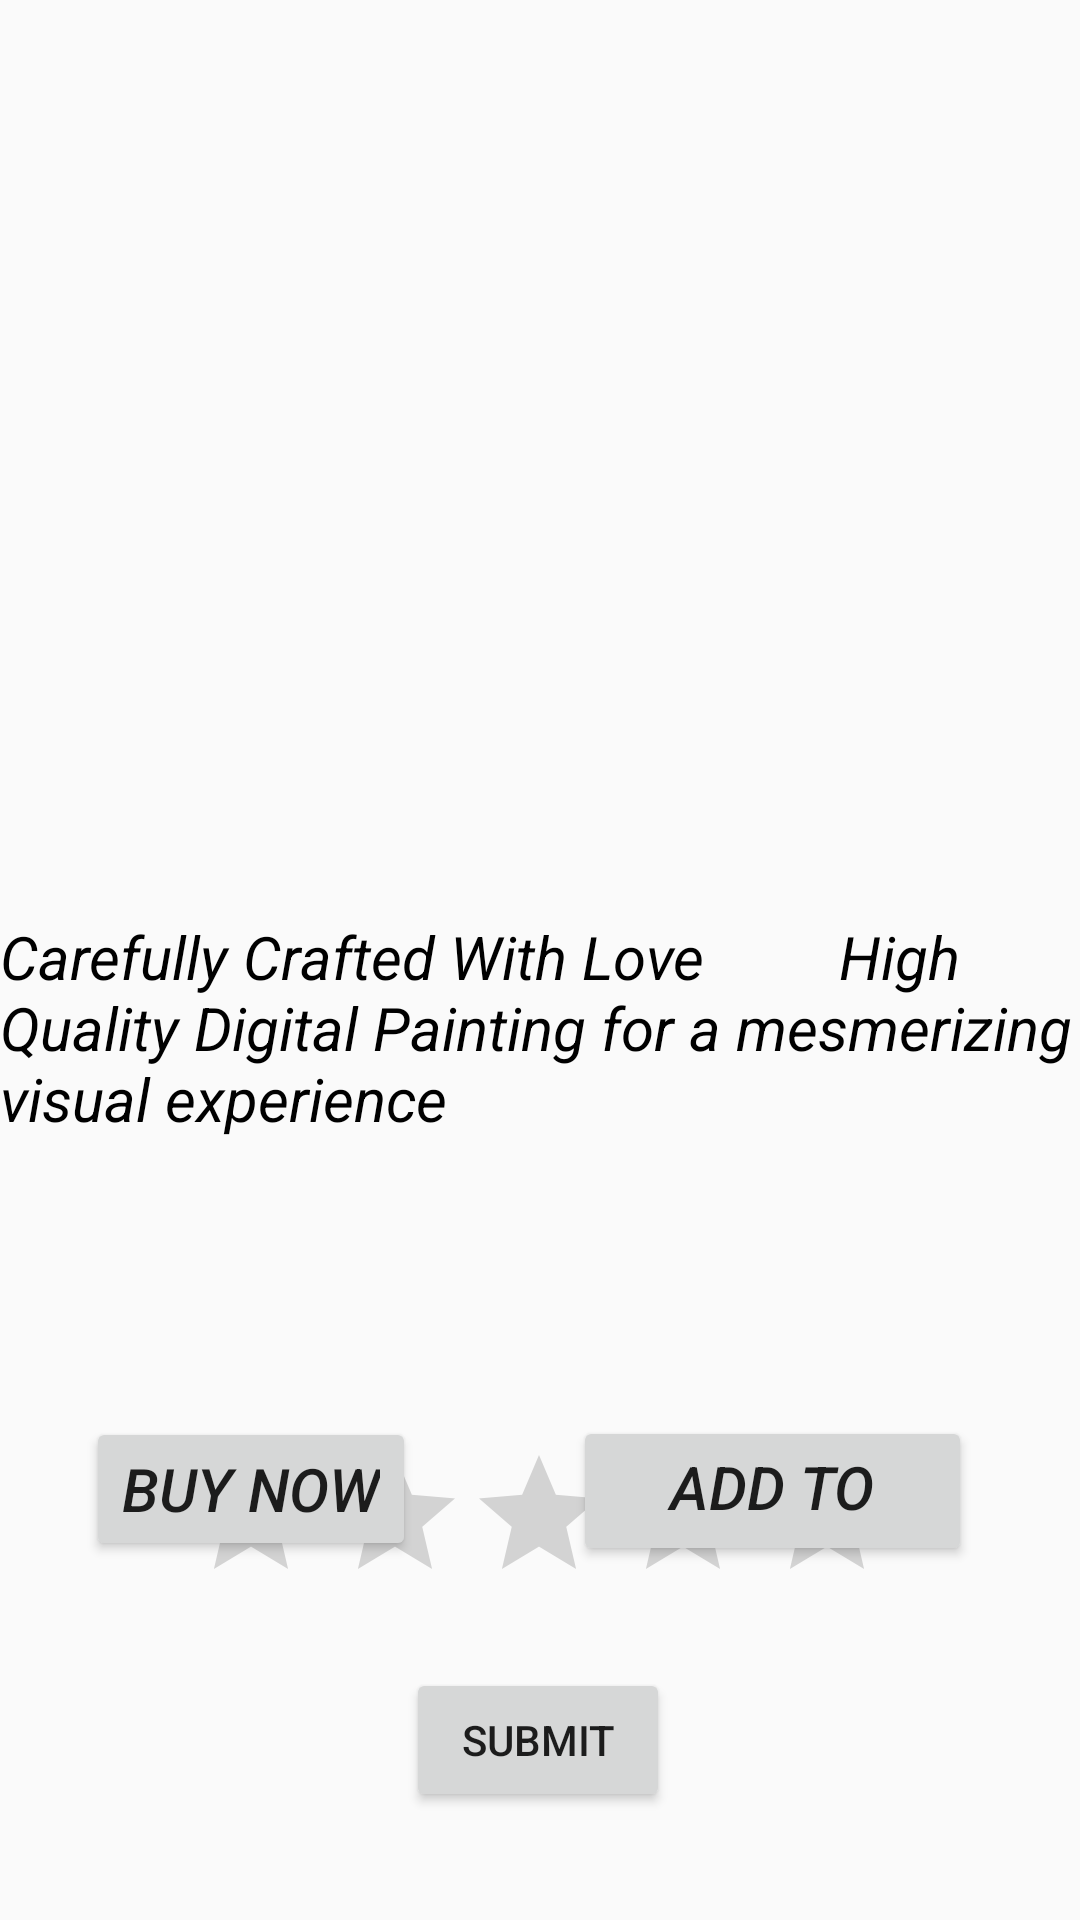

Produce the Android XML layout that renders to this screen, including the resource entries it uses.
<!-- AndroidManifest.xml: application theme Theme.Signin -->
<!-- res/layout/activity_product_d.xml -->
<?xml version="1.0" encoding="utf-8"?>
<androidx.constraintlayout.widget.ConstraintLayout xmlns:android="http://schemas.android.com/apk/res/android"
    xmlns:app="http://schemas.android.com/apk/res-auto"
    xmlns:tools="http://schemas.android.com/tools"
    android:layout_width="match_parent"
    android:layout_height="match_parent"
    tools:context=".productD">

    <TextView
        android:id="@+id/textView"
        android:layout_width="wrap_content"
        android:layout_height="wrap_content"
        android:text="Carefully Crafted With Love
        High Quality Digital Painting for a mesmerizing visual experience"
        android:textColor="@color/black"
        android:textSize="20sp"
        android:textStyle="italic"
        app:layout_constraintBottom_toBottomOf="parent"
        app:layout_constraintHorizontal_bias="0.0"
        app:layout_constraintLeft_toLeftOf="parent"
        app:layout_constraintRight_toRightOf="parent"
        app:layout_constraintTop_toTopOf="parent"
        app:layout_constraintVertical_bias="0.54" />

    <Button
        android:id="@+id/button"
        android:layout_width="wrap_content"
        android:layout_height="wrap_content"
        android:text="Buy Now"
        android:textSize="20dp"
        android:textStyle="italic"
        app:layout_constraintBottom_toBottomOf="parent"
        app:layout_constraintEnd_toStartOf="@+id/button2"
        app:layout_constraintHorizontal_bias="0.354"
        app:layout_constraintStart_toStartOf="parent"
        app:layout_constraintTop_toBottomOf="@+id/textView"
        app:layout_constraintVertical_bias="0.436" />

    <Button
        android:id="@+id/button2"
        android:layout_width="133dp"
        android:layout_height="50dp"
        android:layout_marginEnd="36dp"
        android:text="Add To Cart"

        android:textSize="20dp"
        android:textStyle="italic"
        app:layout_constraintBottom_toBottomOf="parent"
        app:layout_constraintEnd_toEndOf="parent"
        app:layout_constraintTop_toBottomOf="@+id/textView"
        app:layout_constraintVertical_bias="0.439" />

    <RatingBar
        android:id="@+id/rating_bar"
        android:layout_width="wrap_content"
        android:layout_height="wrap_content"
        android:numStars="5"
        android:stepSize="0.5"
        app:layout_constraintBottom_toTopOf="@+id/bt_submit"
        app:layout_constraintEnd_toEndOf="parent"
        app:layout_constraintHorizontal_bias="0.497"
        app:layout_constraintStart_toStartOf="parent"
        app:layout_constraintTop_toBottomOf="@+id/textView"
        app:layout_constraintVertical_bias="0.85" />

    <Button
        android:id="@+id/bt_submit"
        android:layout_width="wrap_content"
        android:layout_height="wrap_content"
        android:layout_marginBottom="36dp"
        android:text="Submit"
        app:layout_constraintBottom_toBottomOf="parent"
        app:layout_constraintEnd_toEndOf="parent"
        app:layout_constraintHorizontal_bias="0.498"
        app:layout_constraintStart_toStartOf="parent" />


</androidx.constraintlayout.widget.ConstraintLayout>
<!-- resources referenced by this layout -->
<resources>
  <color name="black">#FF000000</color>
  <style name="Theme.Signin" parent="Theme.AppCompat.Light.NoActionBar">
          
          <item name="colorPrimary">@color/purple_500</item>
          <item name="colorPrimaryVariant">@color/purple_700</item>
          <item name="colorOnPrimary">@color/white</item>
          
          <item name="colorSecondary">@color/teal_200</item>
          <item name="colorSecondaryVariant">@color/teal_700</item>
          <item name="colorOnSecondary">@color/black</item>
          
          <item name="android:statusBarColor" tools:targetApi="l">?attr/colorPrimaryVariant</item>
          
      </style>
  <color name="purple_500">#FF6200EE</color>
  <color name="purple_700">#FF3700B3</color>
  <color name="white">#FFFFFFFF</color>
  <color name="teal_200">#FF03DAC5</color>
  <color name="teal_700">#FF018786</color>
</resources>
